Dataset: dataset (GitHub, daai25/RestarauntRecommenderFoodClassifier). Classes: food, non food.

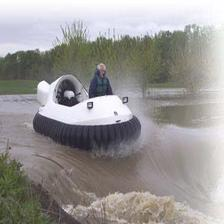
Label: non food

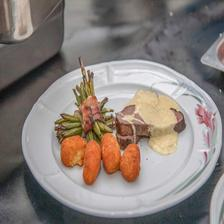
Label: food

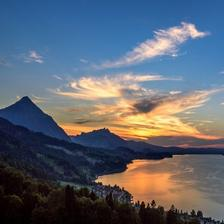
Label: non food

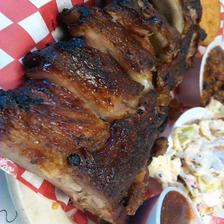
Label: food

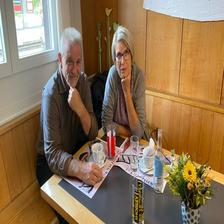
Label: non food

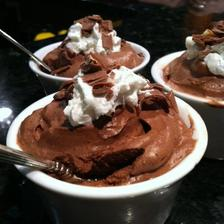
Label: food
